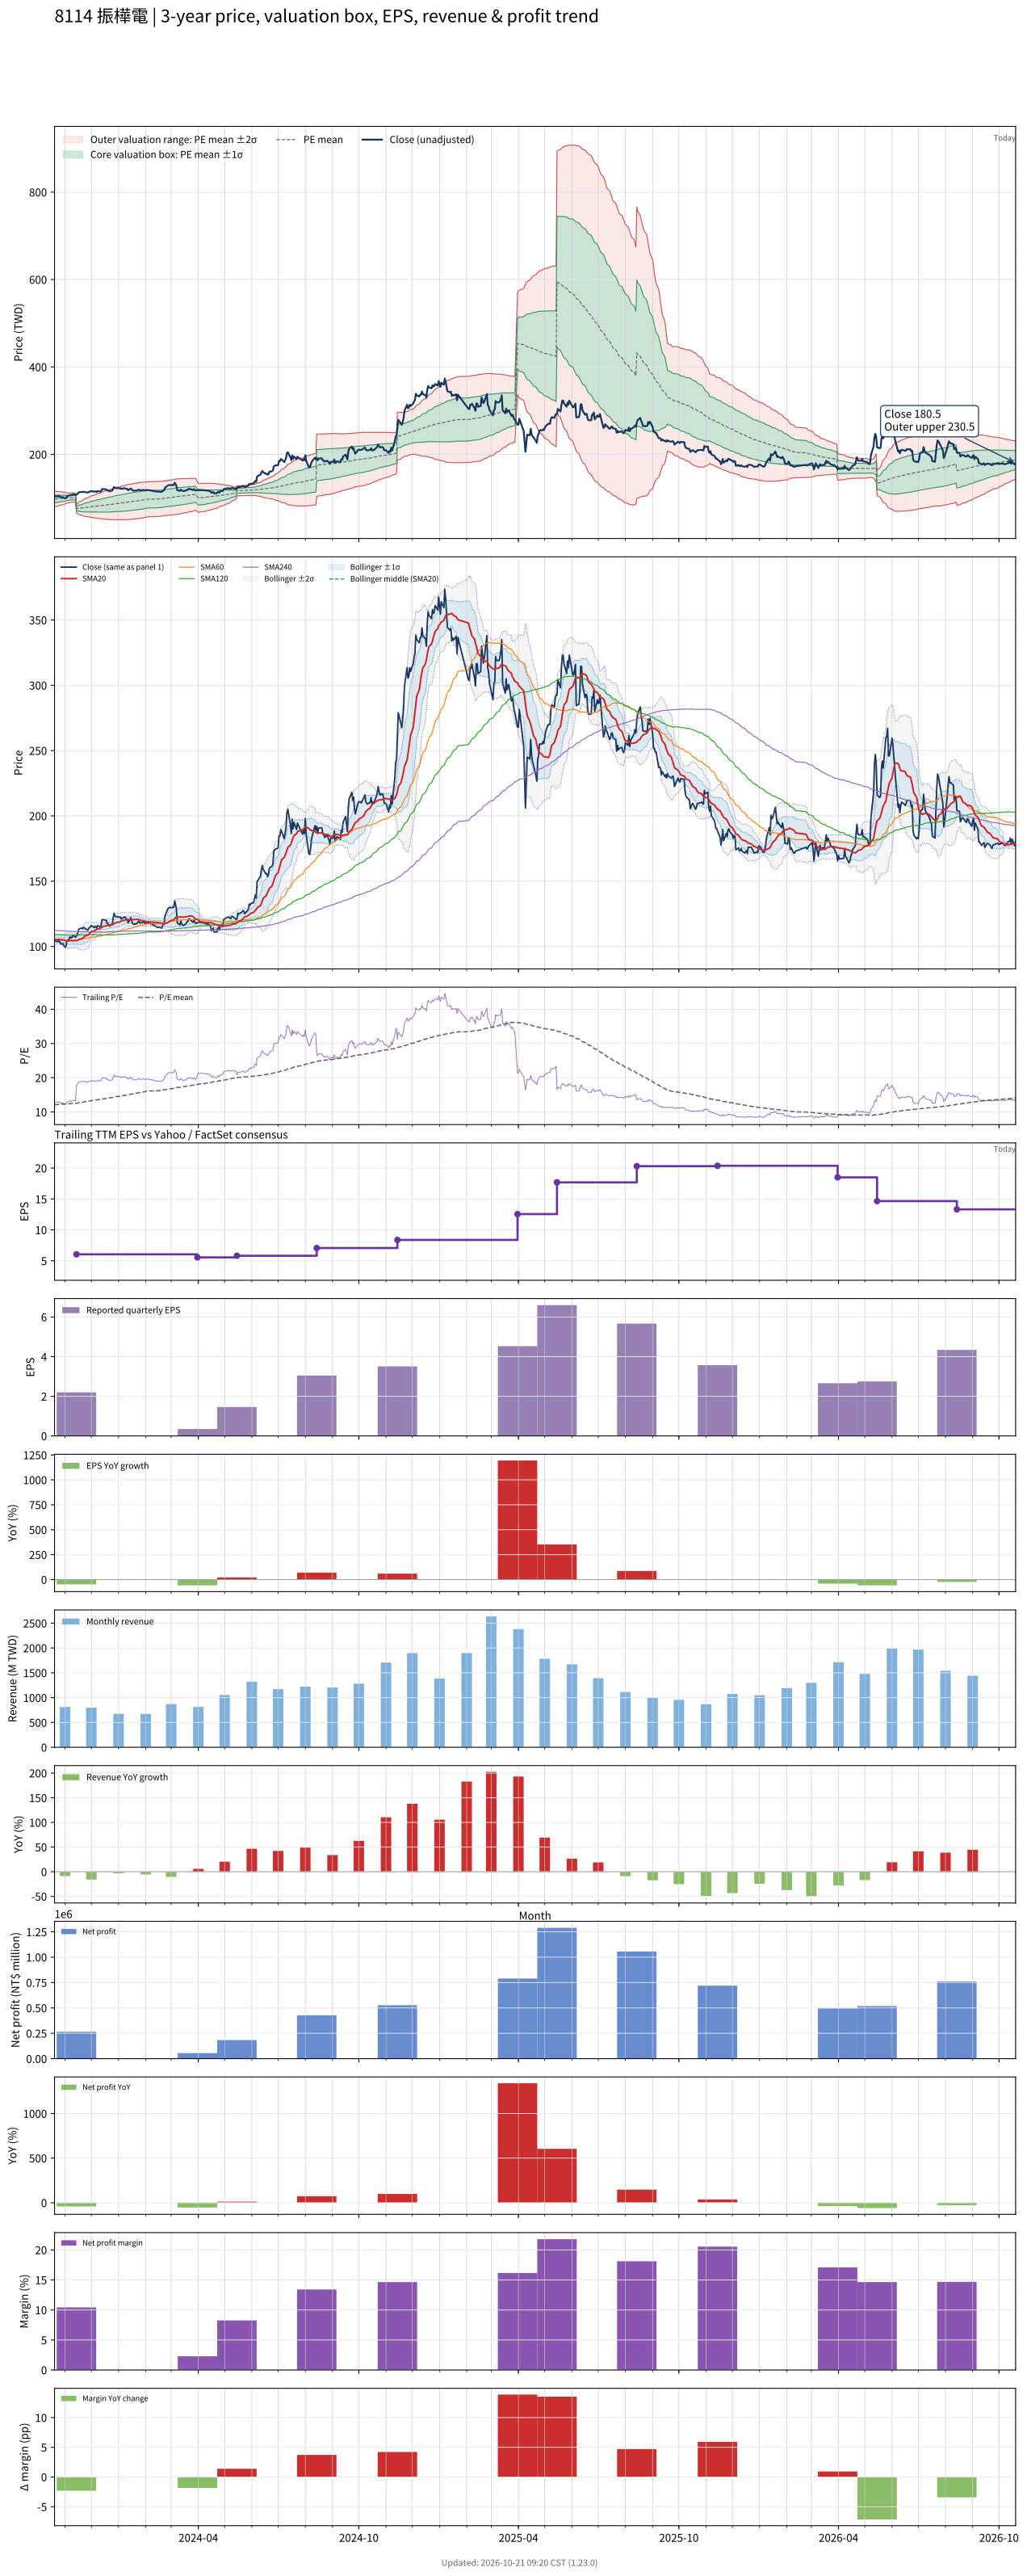

Values plotted in this chart, from the file beside it:
# chart-version: skill-stock-dynamic-val…
date, close, available_date, period_end, eps, ttm_eps, pe, pe_mean, pe_std, price_m2, price_m1, price_mean, price_p1, price_p2, forward_eps, forward_pe, forward_pe_mean, forward_pe_std, forward_price_m2, forward_price_m1, forward_price_mean, forward_price_p1, forward_price_p2, sma20
2023-10-20, 104, 2023-08-14, 2023-06-30, 1.8, 8.11, 12.82, 12.1, 1.077, 80.64, 89.38, 98.11, 106.8, 115.6, , , , , , , , , , 105.3
2023-10-23, 104, 2023-08-14, 2023-06-30, 1.8, 8.11, 12.82, 12.13, 1.049, 81.32, 89.83, 98.34, 106.8, 115.4, , , , , , , , , , 105.3
2023-10-24, 103.5, 2023-08-14, 2023-06-30, 1.8, 8.11, 12.76, 12.15, 1.021, 82.01, 90.29, 98.57, 106.8, 115.1, , , , , , , , , , 105.4
2023-10-25, 105, 2023-08-14, 2023-06-30, 1.8, 8.11, 12.95, 12.18, 0.9938, 82.68, 90.74, 98.8, 106.9, 114.9, , , , , , , , , , 105.5
2023-10-26, 103.5, 2023-08-14, 2023-06-30, 1.8, 8.11, 12.76, 12.21, 0.9632, 83.4, 91.21, 99.02, 106.8, 114.6, , , , , , , , , , 105.3
2023-10-27, 102, 2023-08-14, 2023-06-30, 1.8, 8.11, 12.58, 12.24, 0.9289, 84.17, 91.7, 99.23, 106.8, 114.3, , , , , , , , , , 105.2
2023-10-30, 102, 2023-08-14, 2023-06-30, 1.8, 8.11, 12.58, 12.26, 0.8925, 84.97, 92.21, 99.45, 106.7, 113.9, , , , , , , , , , 105.1
2023-10-31, 100, 2023-08-14, 2023-06-30, 1.8, 8.11, 12.33, 12.28, 0.8605, 85.67, 92.65, 99.63, 106.6, 113.6, , , , , , , , , , 104.8
2023-11-01, 99.4, 2023-08-14, 2023-06-30, 1.8, 8.11, 12.26, 12.31, 0.8231, 86.46, 93.13, 99.81, 106.5, 113.2, , , , , , , , , , 104.5
2023-11-02, 100, 2023-08-14, 2023-06-30, 1.8, 8.11, 12.33, 12.33, 0.7804, 87.34, 93.67, 100, 106.3, 112.7, , , , , , , , , , 104.3
2023-11-03, 104, 2023-08-14, 2023-06-30, 1.8, 8.11, 12.82, 12.36, 0.7313, 88.38, 94.31, 100.2, 106.2, 112.1, , , , , , , , , , 104.3
2023-11-06, 106, 2023-08-14, 2023-06-30, 1.8, 8.11, 13.07, 12.39, 0.6702, 89.63, 95.07, 100.5, 105.9, 111.4, , , , , , , , , , 104.4
2023-11-07, 107.5, 2023-08-14, 2023-06-30, 1.8, 8.11, 13.26, 12.41, 0.663, 89.9, 95.28, 100.7, 106, 111.4, , , , , , , , , , 104.6
2023-11-08, 106.5, 2023-08-14, 2023-06-30, 1.8, 8.11, 13.13, 12.43, 0.6548, 90.17, 95.48, 100.8, 106.1, 111.4, , , , , , , , , , 104.5
2023-11-09, 107, 2023-08-14, 2023-06-30, 1.8, 8.11, 13.19, 12.45, 0.6456, 90.47, 95.7, 100.9, 106.2, 111.4, , , , , , , , , , 104.4
2023-11-10, 108.5, 2023-08-14, 2023-06-30, 1.8, 8.11, 13.38, 12.46, 0.6407, 90.7, 95.89, 101.1, 106.3, 111.5, , , , , , , , , , 104.5
2023-11-13, 107, 2023-08-14, 2023-06-30, 1.8, 8.11, 13.19, 12.48, 0.6366, 90.88, 96.05, 101.2, 106.4, 111.5, , , , , , , , , , 104.4
2023-11-14, 108, 2023-11-14, 2023-09-30, 2.2, 6.04, 17.88, 12.53, 0.7991, 66.05, 70.87, 75.7, 80.53, 85.35, , , , , , , , , , 104.5
2023-11-15, 109, 2023-11-14, 2023-09-30, 2.2, 6.04, 18.05, 12.59, 0.9397, 64.67, 70.35, 76.03, 81.7, 87.38, , , , , , , , , , 104.6
2023-11-16, 112, 2023-11-14, 2023-09-30, 2.2, 6.04, 18.54, 12.65, 1.081, 63.33, 69.85, 76.38, 82.91, 89.44, , , , , , , , , , 104.9
2023-11-17, 113.5, 2023-11-14, 2023-09-30, 2.2, 6.04, 18.79, 12.71, 1.212, 62.11, 69.43, 76.75, 84.07, 91.39, , , , , , , , , , 105.4
2023-11-20, 114, 2023-11-14, 2023-09-30, 2.2, 6.04, 18.87, 12.77, 1.331, 61.05, 69.09, 77.13, 85.16, 93.2, , , , , , , , , , 105.9
2023-11-21, 113.5, 2023-11-14, 2023-09-30, 2.2, 6.04, 18.79, 12.83, 1.434, 60.17, 68.83, 77.5, 86.16, 94.82, , , , , , , , , , 106.4
2023-11-22, 114.5, 2023-11-14, 2023-09-30, 2.2, 6.04, 18.96, 12.89, 1.535, 59.33, 68.6, 77.87, 87.14, 96.41, , , , , , , , , , 106.9
2023-11-23, 114.5, 2023-11-14, 2023-09-30, 2.2, 6.04, 18.96, 12.95, 1.627, 58.59, 68.42, 78.24, 88.07, 97.89, , , , , , , , , , 107.4
2023-11-24, 113.5, 2023-11-14, 2023-09-30, 2.2, 6.04, 18.79, 13.01, 1.706, 57.99, 68.3, 78.6, 88.91, 99.22, , , , , , , , , , 108
2023-11-27, 112.5, 2023-11-14, 2023-09-30, 2.2, 6.04, 18.63, 13.07, 1.777, 57.49, 68.22, 78.96, 89.69, 100.4, , , , , , , , , , 108.5
2023-11-28, 114, 2023-11-14, 2023-09-30, 2.2, 6.04, 18.87, 13.13, 1.849, 56.98, 68.15, 79.32, 90.49, 101.7, , , , , , , , , , 109.2
2023-11-29, 114.5, 2023-11-14, 2023-09-30, 2.2, 6.04, 18.96, 13.19, 1.918, 56.53, 68.11, 79.7, 91.28, 102.9, , , , , , , , , , 110
2023-11-30, 115.5, 2023-11-14, 2023-09-30, 2.2, 6.04, 19.12, 13.25, 1.989, 56.03, 68.04, 80.06, 92.07, 104.1, , , , , , , , , , 110.8
2023-12-01, 116, 2023-11-14, 2023-09-30, 2.2, 6.04, 19.21, 13.32, 2.057, 55.58, 68.01, 80.43, 92.86, 105.3, , , , , , , , , , 111.4
2023-12-04, 114.5, 2023-11-14, 2023-09-30, 2.2, 6.04, 18.96, 13.37, 2.117, 55.21, 68, 80.78, 93.57, 106.4, , , , , , , , , , 111.8
2023-12-05, 115.5, 2023-11-14, 2023-09-30, 2.2, 6.04, 19.12, 13.43, 2.18, 54.76, 67.93, 81.1, 94.27, 107.4, , , , , , , , , , 112.2
2023-12-06, 115, 2023-11-14, 2023-09-30, 2.2, 6.04, 19.04, 13.47, 2.24, 54.33, 67.86, 81.38, 94.91, 108.4, , , , , , , , , , 112.6
2023-12-07, 114, 2023-11-14, 2023-09-30, 2.2, 6.04, 18.87, 13.52, 2.293, 53.95, 67.8, 81.65, 95.51, 109.4, , , , , , , , , , 113
2023-12-08, 116, 2023-11-14, 2023-09-30, 2.2, 6.04, 19.21, 13.57, 2.351, 53.55, 67.75, 81.95, 96.15, 110.4, , , , , , , , , , 113.3
2023-12-11, 115, 2023-11-14, 2023-09-30, 2.2, 6.04, 19.04, 13.62, 2.403, 53.24, 67.75, 82.26, 96.78, 111.3, , , , , , , , , , 113.8
2023-12-12, 115.5, 2023-11-14, 2023-09-30, 2.2, 6.04, 19.12, 13.67, 2.453, 52.96, 67.77, 82.59, 97.4, 112.2, , , , , , , , , , 114.1
2023-12-13, 120.5, 2023-11-14, 2023-09-30, 2.2, 6.04, 19.95, 13.73, 2.518, 52.52, 67.73, 82.94, 98.15, 113.4, , , , , , , , , , 114.7
2023-12-14, 120.5, 2023-11-14, 2023-09-30, 2.2, 6.04, 19.95, 13.79, 2.58, 52.13, 67.71, 83.29, 98.88, 114.5, , , , , , , , , , 115.1
2023-12-15, 120.5, 2023-11-14, 2023-09-30, 2.2, 6.04, 19.95, 13.85, 2.638, 51.8, 67.73, 83.66, 99.6, 115.5, , , , , , , , , , 115.5
2023-12-18, 120, 2023-11-14, 2023-09-30, 2.2, 6.04, 19.87, 13.92, 2.69, 51.55, 67.8, 84.05, 100.3, 116.5, , , , , , , , , , 115.8
2023-12-19, 117.5, 2023-11-14, 2023-09-30, 2.2, 6.04, 19.45, 13.98, 2.733, 51.4, 67.9, 84.41, 100.9, 117.4, , , , , , , , , , 116
2023-12-20, 117.5, 2023-11-14, 2023-09-30, 2.2, 6.04, 19.45, 14.03, 2.774, 51.25, 68.01, 84.76, 101.5, 118.3, , , , , , , , , , 116.1
2023-12-21, 116.5, 2023-11-14, 2023-09-30, 2.2, 6.04, 19.29, 14.09, 2.812, 51.13, 68.12, 85.1, 102.1, 119.1, , , , , , , , , , 116.2
2023-12-22, 115.5, 2023-11-14, 2023-09-30, 2.2, 6.04, 19.12, 14.14, 2.846, 51.05, 68.24, 85.43, 102.6, 119.8, , , , , , , , , , 116.3
2023-12-25, 117.5, 2023-11-14, 2023-09-30, 2.2, 6.04, 19.45, 14.2, 2.884, 50.92, 68.34, 85.76, 103.2, 120.6, , , , , , , , , , 116.6
2023-12-26, 122.5, 2023-11-14, 2023-09-30, 2.2, 6.04, 20.28, 14.26, 2.935, 50.68, 68.41, 86.13, 103.9, 121.6, , , , , , , , , , 117
2023-12-27, 125.5, 2023-11-14, 2023-09-30, 2.2, 6.04, 20.78, 14.33, 2.987, 50.5, 68.54, 86.58, 104.6, 122.7, , , , , , , , , , 117.5
2023-12-28, 123, 2023-11-14, 2023-09-30, 2.2, 6.04, 20.36, 14.41, 3.027, 50.45, 68.73, 87.01, 105.3, 123.6, , , , , , , , , , 117.9
2023-12-29, 123, 2023-11-14, 2023-09-30, 2.2, 6.04, 20.36, 14.48, 3.063, 50.45, 68.95, 87.46, 106, 124.5, , , , , , , , , , 118.3
2024-01-02, 122.5, 2023-11-14, 2023-09-30, 2.2, 6.04, 20.28, 14.55, 3.099, 50.45, 69.17, 87.88, 106.6, 125.3, , , , , , , , , , 118.7
2024-01-03, 122.5, 2023-11-14, 2023-09-30, 2.2, 6.04, 20.28, 14.62, 3.135, 50.41, 69.35, 88.29, 107.2, 126.2, , , , , , , , , , 119
2024-01-04, 121, 2023-11-14, 2023-09-30, 2.2, 6.04, 20.03, 14.68, 3.166, 50.43, 69.55, 88.68, 107.8, 126.9, , , , , , , , , , 119.3
2024-01-05, 121.5, 2023-11-14, 2023-09-30, 2.2, 6.04, 20.12, 14.75, 3.197, 50.44, 69.76, 89.07, 108.4, 127.7, , , , , , , , , , 119.7
2024-01-08, 122.5, 2023-11-14, 2023-09-30, 2.2, 6.04, 20.28, 14.81, 3.228, 50.49, 69.98, 89.48, 109, 128.5, , , , , , , , , , 120
2024-01-09, 122, 2023-11-14, 2023-09-30, 2.2, 6.04, 20.2, 14.88, 3.254, 50.59, 70.24, 89.9, 109.5, 129.2, , , , , , , , , , 120.4
2024-01-10, 120.5, 2023-11-14, 2023-09-30, 2.2, 6.04, 19.95, 14.95, 3.273, 50.77, 70.54, 90.31, 110.1, 129.9, , , , , , , , , , 120.6
2024-01-11, 121, 2023-11-14, 2023-09-30, 2.2, 6.04, 20.03, 15.02, 3.296, 50.89, 70.8, 90.71, 110.6, 130.5, , , , , , , , , , 120.7
... 669 more rows
